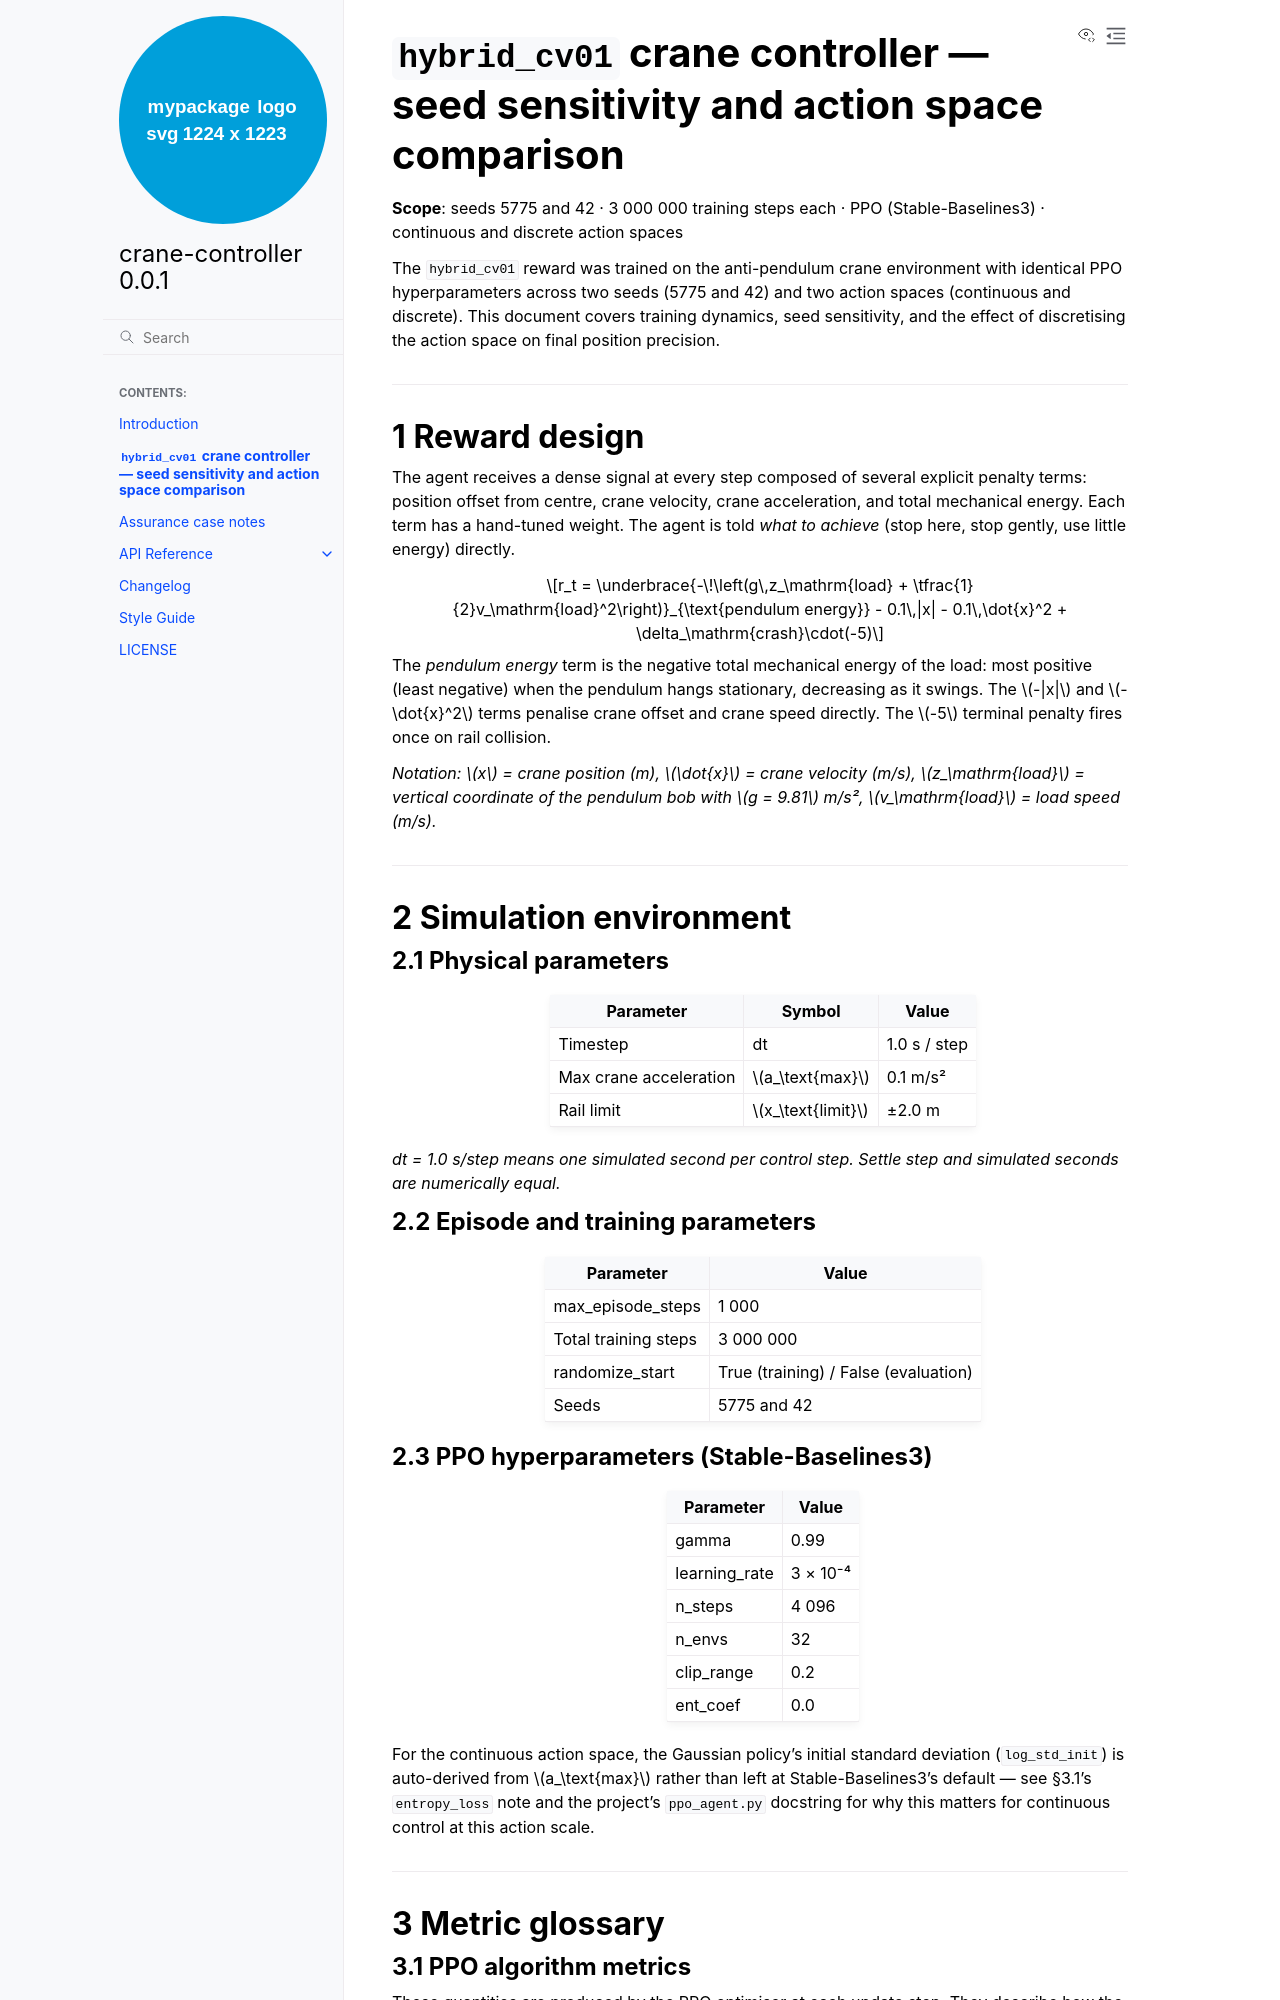

repository: dnv-opensource/crane-controller · page: branch/main/reward_comparison.html · generator: sphinx

# `hybrid_cv01` crane controller — seed sensitivity and action space comparison

**Scope**: seeds 5775 and 42 · 3 000 000 training steps each · PPO (Stable-Baselines3) · continuous and discrete action spaces

The `hybrid_cv01` reward was trained on the anti-pendulum crane environment with identical
PPO hyperparameters across two seeds (5775 and 42) and two action spaces (continuous and
discrete). This document covers training dynamics, seed sensitivity, and the effect of
discretising the action space on final position precision.

---

## 1  Reward design

The agent receives a dense signal at every step composed of several explicit penalty terms:
position offset from centre, crane velocity, crane acceleration, and total mechanical energy.
Each term has a hand-tuned weight. The agent is told *what to achieve* (stop here, stop
gently, use little energy) directly.

$$r_t = \underbrace{-\!\left(g\,z_\mathrm{load} + \tfrac{1}{2}v_\mathrm{load}^2\right)}_{\text{pendulum energy}} - 0.1\,|x| - 0.1\,\dot{x}^2 + \delta_\mathrm{crash}\cdot(-5)$$

The *pendulum energy* term is the negative total mechanical energy of the load: most positive
(least negative) when the pendulum hangs stationary, decreasing as it swings. The $-|x|$
and $-\dot{x}^2$ terms penalise crane offset and crane speed directly. The $-5$ terminal
penalty fires once on rail collision.

*Notation: $x$ = crane position (m), $\dot{x}$ = crane velocity (m/s),
$z_\mathrm{load}$ = vertical coordinate of the pendulum bob with $g = 9.81$ m/s²,
$v_\mathrm{load}$ = load speed (m/s).*

---

## 2  Simulation environment

### 2.1  Physical parameters

| Parameter | Symbol | Value |
|---|---|---|
| Timestep | dt | 1.0 s / step |
| Max crane acceleration | $a_\text{max}$ | 0.1 m/s² |
| Rail limit | $x_\text{limit}$ | ±2.0 m |

*dt = 1.0 s/step means one simulated second per control step.
Settle step and simulated seconds are numerically equal.*

### 2.2  Episode and training parameters

| Parameter | Value |
|---|---|
| max\_episode\_steps | 1 000 |
| Total training steps | 3 000 000 |
| randomize\_start | True (training) / False (evaluation) |
| Seeds | 5775 and 42 |

### 2.3  PPO hyperparameters (Stable-Baselines3)

| Parameter | Value |
|---|---|
| gamma | 0.99 |
| learning\_rate | 3 × 10⁻⁴ |
| n\_steps | 4 096 |
| n\_envs | 32 |
| clip\_range | 0.2 |
| ent\_coef | 0.0 |

For the continuous action space, the Gaussian policy's initial standard deviation
(`log_std_init`) is auto-derived from $a_\text{max}$ rather than left at Stable-Baselines3's
default — see §3.1's `entropy_loss` note and the project's `ppo_agent.py` docstring for why
this matters for continuous control at this action scale.

---

## 3  Metric glossary
